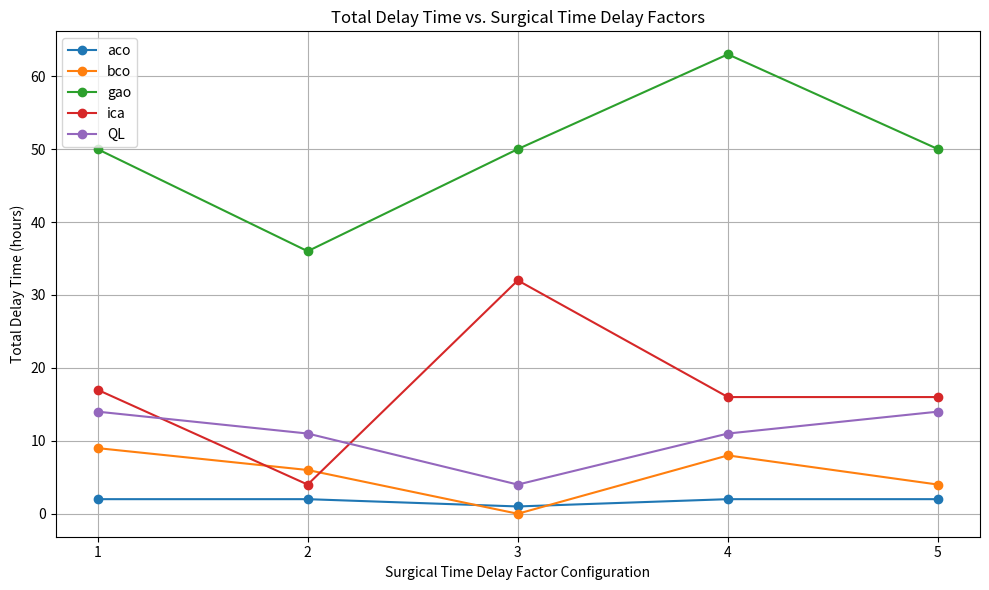

Generate this figure with matplotlib:
import matplotlib.pyplot as plt

# Data for the plot.  Each inner list represents a method's delays across different surgical_time_delay_factors.
delay_times = [
    [2.0, 2.0, 1.0, 2.0, 2.0],  # aco
    [9.0, 6.0, 0.0, 8.0, 4.0],  # bco
    [50.0, 36.0, 50.0, 63.0, 50.0],  # gao
    [17.0, 4.0, 32.0, 16.0, 16.0],  # ica
    [14.0, 11.0, 4.0, 11.0, 14.0]   # QL
]

methods = ['aco', 'bco', 'gao', 'ica', 'QL']

#Representing surgical_time_delay_factors.  You'll need to replace this with more meaningful representations.  This example simply uses sequential numbers.
x_values = range(1, len(delay_times[0]) + 1)

# Create the plot
plt.figure(figsize=(10, 6))
for i, method in enumerate(methods):
    plt.plot(x_values, delay_times[i], marker='o', label=method)

# Customize the plot
plt.xlabel('Surgical Time Delay Factor Configuration') # You should replace this with more descriptive labels based on your actual configurations
plt.ylabel('Total Delay Time (hours)')
plt.title('Total Delay Time vs. Surgical Time Delay Factors')
plt.xticks(x_values)
plt.legend()
plt.grid(True)

# Show the plot
plt.tight_layout()
plt.show()